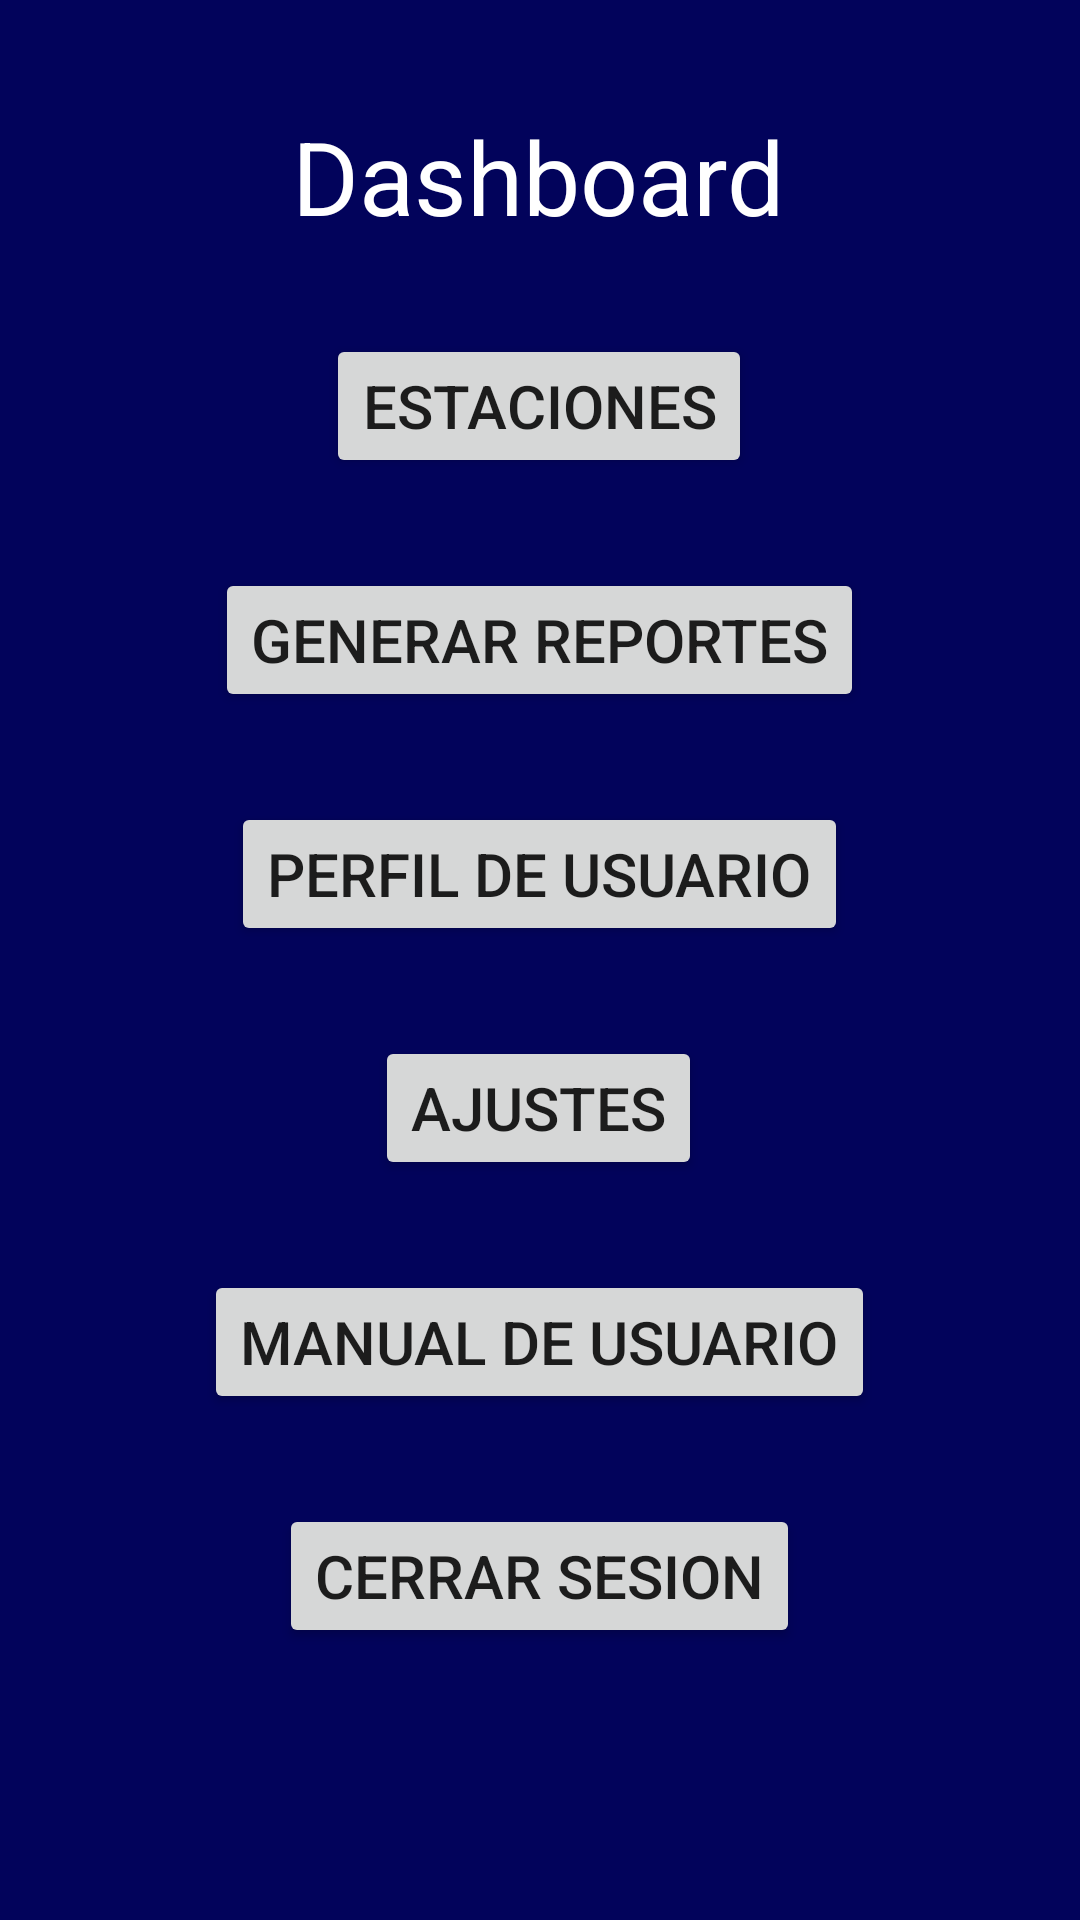

Android layout source for this screen:
<!-- AndroidManifest.xml: application theme Theme.Ardu_Security -->
<!-- res/layout/activity_dashboard.xml -->
<?xml version="1.0" encoding="utf-8"?>
<ScrollView xmlns:android="http://schemas.android.com/apk/res/android"
    xmlns:app="http://schemas.android.com/apk/res-auto"
    xmlns:tools="http://schemas.android.com/tools"
    android:id="@+id/scrollDash"
    android:background="#02035b"
    android:layout_width="match_parent"
    android:layout_height="match_parent">

    <androidx.constraintlayout.widget.ConstraintLayout
        android:layout_width="match_parent"
        android:layout_height="wrap_content"
        android:padding="16dp"
        android:background="#02035b"
        tools:context=".DashboardActivity">

    <TextView
        android:id="@+id/lblDash"
        android:layout_width="wrap_content"
        android:layout_height="wrap_content"
        android:layout_marginTop="20dp"
        android:text="@string/headDash"
        android:textColor="@color/white"
        android:textSize="34sp"
        android:visibility="visible"
        app:layout_constraintEnd_toEndOf="parent"
        app:layout_constraintHorizontal_bias="0.498"
        app:layout_constraintStart_toStartOf="parent"
        app:layout_constraintTop_toTopOf="parent" />

    <Button
        android:id="@+id/btnStats"
        android:layout_width="wrap_content"
        android:layout_height="wrap_content"
        android:layout_marginTop="30dp"
        android:text="@string/btnEsta"
        android:textSize="20sp"
        app:layout_constraintEnd_toEndOf="parent"
        app:layout_constraintHorizontal_bias="0.498"
        app:layout_constraintStart_toStartOf="parent"
        app:layout_constraintTop_toBottomOf="@+id/lblDash" />

    <Button
        android:id="@+id/btnGenRep"
        android:layout_width="wrap_content"
        android:layout_height="wrap_content"
        android:layout_marginTop="30dp"
        android:text="@string/btnGenRepo"
        android:textSize="20sp"
        app:layout_constraintEnd_toEndOf="parent"
        app:layout_constraintHorizontal_bias="0.498"
        app:layout_constraintStart_toStartOf="parent"
        app:layout_constraintTop_toBottomOf="@+id/btnStats" />

    <Button
        android:id="@+id/btnPerfUs"
        android:layout_width="wrap_content"
        android:layout_height="wrap_content"
        android:layout_marginTop="30dp"
        android:text="@string/btnPerfUser"
        android:textSize="20sp"
        android:visibility="visible"
        app:layout_constraintEnd_toEndOf="parent"
        app:layout_constraintHorizontal_bias="0.498"
        app:layout_constraintStart_toStartOf="parent"
        app:layout_constraintTop_toBottomOf="@+id/btnGenRep" />

    <Button
        android:id="@+id/btnAjuste"
        android:layout_width="wrap_content"
        android:layout_height="wrap_content"
        android:layout_marginTop="30dp"
        android:text="@string/btnAjus"
        android:textSize="20sp"
        app:layout_constraintEnd_toEndOf="parent"
        app:layout_constraintHorizontal_bias="0.498"
        app:layout_constraintStart_toStartOf="parent"
        app:layout_constraintTop_toBottomOf="@+id/btnPerfUs" />

    <Button
        android:id="@+id/btnManUs"
        android:layout_width="wrap_content"
        android:layout_height="wrap_content"
        android:layout_marginTop="30dp"
        android:text="@string/btnManu"
        android:textSize="20sp"
        android:visibility="visible"
        app:layout_constraintEnd_toEndOf="parent"
        app:layout_constraintHorizontal_bias="0.498"
        app:layout_constraintStart_toStartOf="parent"
        app:layout_constraintTop_toBottomOf="@+id/btnAjuste" />

    <Button
        android:id="@+id/btnGesSis"
        android:layout_width="wrap_content"
        android:layout_height="wrap_content"
        android:layout_marginTop="30dp"
        android:text="@string/btnGesSis"
        android:textSize="20sp"
        android:visibility="gone"
        app:layout_constraintEnd_toEndOf="parent"
        app:layout_constraintHorizontal_bias="0.498"
        app:layout_constraintStart_toStartOf="parent"
        app:layout_constraintTop_toBottomOf="@+id/btnManUs" />

    <Button
        android:id="@+id/btnCerrSes"
        android:layout_width="wrap_content"
        android:layout_height="wrap_content"
        android:layout_marginTop="30dp"
        android:text="@string/btnCloSes"
        android:textSize="20sp"
        app:layout_constraintEnd_toEndOf="parent"
        app:layout_constraintHorizontal_bias="0.498"
        app:layout_constraintStart_toStartOf="parent"
        app:layout_constraintTop_toBottomOf="@+id/btnGesSis" />

    </androidx.constraintlayout.widget.ConstraintLayout>
</ScrollView>
<!-- resources referenced by this layout -->
<resources>
  <string name="btnAjus">Ajustes</string>
  <string name="btnCloSes">Cerrar Sesion</string>
  <string name="btnEsta">Estaciones</string>
  <string name="btnGenRepo">Generar Reportes</string>
  <string name="btnGesSis">Gestionar Sistema</string>
  <string name="btnManu">Manual de Usuario</string>
  <string name="btnPerfUser">Perfil de Usuario</string>
  <string name="headDash">Dashboard</string>
  <style name="Theme.Ardu_Security" parent="Theme.MaterialComponents.DayNight.DarkActionBar">
          
          <item name="colorPrimary">@color/purple_500</item>
          <item name="colorPrimaryVariant">@color/purple_700</item>
          <item name="colorOnPrimary">@color/white</item>
          
          <item name="colorSecondary">@color/teal_200</item>
          <item name="colorSecondaryVariant">@color/teal_700</item>
          <item name="colorOnSecondary">@color/black</item>
          
          <item name="android:statusBarColor">?attr/colorPrimaryVariant</item>
          
      </style>
  <color name="purple_500">#FF6200EE</color>
  <color name="purple_700">#FF3700B3</color>
  <color name="teal_200">#FF03DAC5</color>
  <color name="teal_700">#FF018786</color>
  <!-- not gathered from this repository: default colours our renderer supplied (Android Studio template values) -->
  <color name="black">#FF000000</color>
  <color name="white">#FFFFFFFF</color>
</resources>
